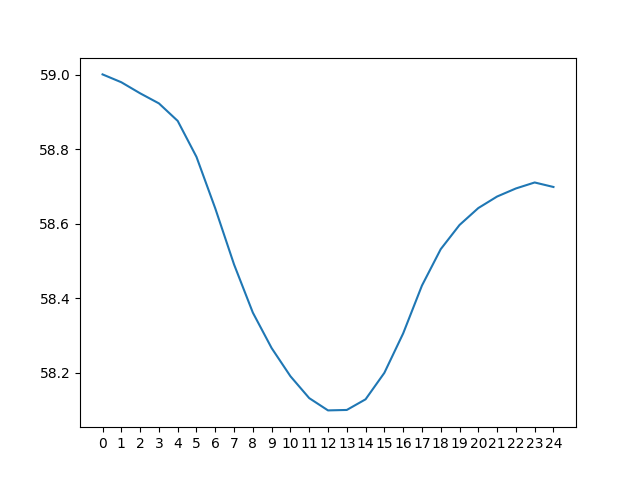

Data behind this chart, as committed beside it:
day 0, day 1, day 2, day 3, day 4, day 5, day 6, day 7, day 8, day 9, day 10, day 11, day 12, day 13, day 14, day 15, day 16, day 17, day 18, day 19, day 20, day 21, day 22, day 23
68.67, 69.28, 69.98, 70.8, 71.89, 73.5, 76.6, 79.79, 81.1, 81.42, 80.93, 79.75, 78.05, 75.72, 72.72, 69.07, 64.77, 60.5, 59.13, 59.21, 59.27, 59.46, 59.77, 60.17
67.85, 68.35, 68.94, 69.6, 70.46, 71.54, 73.14, 76.24, 79.51, 80.85, 81.09, 80.5, 79.33, 77.59, 75.3, 72.45, 68.75, 64.35, 60.09, 58.8, 58.78, 58.87, 59.1, 59.43
67.12, 67.54, 68, 68.56, 69.28, 70.13, 71.19, 72.79, 75.91, 79.22, 80.5, 80.66, 80.09, 78.87, 77.18, 75.04, 72.11, 68.29, 63.91, 59.72, 58.36, 58.37, 58.49, 58.75
66.46, 66.81, 67.19, 67.62, 68.24, 68.94, 69.78, 70.84, 72.48, 75.57, 78.86, 80.08, 80.26, 79.62, 78.47, 76.93, 74.69, 71.64, 67.86, 63.51, 59.25, 57.96, 57.99, 58.14
65.87, 66.14, 66.44, 66.79, 67.3, 67.9, 68.58, 69.43, 70.54, 72.18, 75.19, 78.42, 79.68, 79.8, 79.23, 78.23, 76.58, 74.22, 71.23, 67.45, 63.05, 58.82, 57.57, 57.64
65.37, 65.54, 65.76, 66.03, 66.47, 66.95, 67.54, 68.23, 69.12, 70.24, 71.83, 74.72, 78, 79.2, 79.41, 78.99, 77.87, 76.1, 73.83, 70.81, 67, 62.62, 58.39, 57.22
65, 65.05, 65.16, 65.35, 65.71, 66.12, 66.59, 67.18, 67.92, 68.83, 69.92, 71.42, 74.28, 77.51, 78.82, 79.16, 78.61, 77.4, 75.72, 73.41, 70.39, 66.61, 62.23, 58
66.4, 64.67, 64.65, 64.73, 65.02, 65.35, 65.75, 66.23, 66.86, 67.63, 68.52, 69.51, 71.01, 73.8, 77.11, 78.57, 78.77, 78.14, 77.04, 75.33, 73.01, 70.05, 66.27, 61.84
70.1, 66.05, 64.26, 64.23, 64.41, 64.66, 64.99, 65.39, 65.9, 66.57, 67.32, 68.13, 69.12, 70.57, 73.38, 76.83, 78.16, 78.29, 77.79, 76.64, 74.95, 72.7, 69.75, 65.89
73.84, 69.8, 65.64, 63.83, 63.89, 64.05, 64.3, 64.61, 65.06, 65.62, 66.28, 66.93, 67.75, 68.71, 70.21, 73.07, 76.39, 77.69, 77.95, 77.41, 76.27, 74.67, 72.43, 69.38
77.08, 73.61, 69.48, 65.2, 63.5, 63.53, 63.69, 63.93, 64.29, 64.78, 65.32, 65.88, 66.55, 67.34, 68.35, 69.94, 72.63, 75.9, 77.34, 77.56, 77.05, 76.01, 74.41, 72.08
79.56, 76.88, 73.35, 69.1, 64.84, 63.13, 63.17, 63.31, 63.6, 64.01, 64.49, 64.93, 65.51, 66.16, 67, 68.1, 69.55, 72.11, 75.52, 76.94, 77.2, 76.8, 75.76, 74.04
81.38, 79.38, 76.64, 73.03, 68.75, 64.45, 62.76, 62.79, 62.98, 63.32, 63.72, 64.1, 64.56, 65.12, 65.83, 66.75, 67.74, 69.08, 71.71, 75.09, 76.58, 76.97, 76.55, 75.38
82.66, 81.21, 79.15, 76.35, 72.69, 68.38, 64.08, 62.39, 62.46, 62.69, 63.02, 63.33, 63.73, 64.18, 64.8, 65.58, 66.39, 67.3, 68.72, 71.25, 74.71, 76.34, 76.71, 76.16
83.39, 82.49, 80.99, 78.87, 76.01, 72.33, 68.02, 63.69, 62.06, 62.18, 62.4, 62.63, 62.96, 63.35, 63.86, 64.55, 65.23, 65.96, 66.95, 68.3, 70.83, 74.42, 76.07, 76.32
83.53, 83.22, 82.27, 80.71, 78.52, 75.67, 72, 67.66, 63.34, 61.78, 61.88, 62.01, 62.27, 62.58, 63.04, 63.61, 64.22, 64.81, 65.62, 66.52, 67.87, 70.48, 74.1, 75.67
83.01, 83.37, 83, 82, 80.37, 78.19, 75.35, 71.66, 67.34, 63.03, 61.48, 61.5, 61.64, 61.9, 62.28, 62.79, 63.28, 63.81, 64.48, 65.19, 66.1, 67.53, 70.11, 73.67
81.56, 82.84, 83.14, 82.72, 81.64, 80.03, 77.87, 75.05, 71.38, 67.02, 62.69, 61.09, 61.13, 61.28, 61.61, 62.04, 62.46, 62.88, 63.48, 64.04, 64.76, 65.75, 67.18, 69.66
78.36, 81.38, 82.61, 82.86, 82.37, 81.31, 79.72, 77.6, 74.79, 71.07, 66.65, 62.27, 60.73, 60.77, 61.01, 61.36, 61.71, 62.06, 62.55, 63.04, 63.62, 64.4, 65.4, 66.75
74.86, 78.1, 81.12, 82.31, 82.52, 82.04, 81.0, 79.45, 77.35, 74.47, 70.66, 66.21, 61.88, 60.38, 60.51, 60.76, 61.03, 61.32, 61.73, 62.1, 62.62, 63.26, 64.06, 64.98
72.88, 74.57, 77.78, 80.79, 81.97, 82.2, 81.74, 80.75, 79.21, 77.04, 74.05, 70.21, 65.79, 61.49, 60.11, 60.26, 60.42, 60.65, 60.99, 61.29, 61.69, 62.26, 62.91, 63.64
71.47, 72.58, 74.22, 77.39, 80.44, 81.64, 81.9, 81.49, 80.51, 78.9, 76.62, 73.6, 69.77, 65.39, 61.19, 59.87, 59.91, 60.04, 60.31, 60.54, 60.88, 61.33, 61.91, 62.49
70.3, 71.16, 72.22, 73.86, 76.99, 80.09, 81.35, 81.66, 81.26, 80.18, 78.48, 76.18, 73.14, 69.36, 65.08, 60.9, 59.51, 59.54, 59.71, 59.87, 60.14, 60.52, 60.98, 61.49
69.28, 69.98, 70.8, 71.89, 73.5, 76.6, 79.79, 81.1, 81.42, 80.93, 79.75, 78.05, 75.72, 72.72, 69.07, 64.77, 60.5, 59.13, 59.21, 59.27, 59.46, 59.77, 60.17, 60.57
68.35, 68.94, 69.6, 70.46, 71.54, 73.14, 76.24, 79.51, 80.85, 81.09, 80.5, 79.33, 77.59, 75.3, 72.45, 68.75, 64.35, 60.09, 58.8, 58.78, 58.87, 59.1, 59.43, 59.76
